2-way image classification set "dataset" from GitHub (GrowbotHub/dataset-growth-stage-radish); label vocabulary: ready, small.

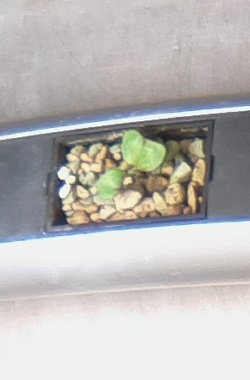
Label: small

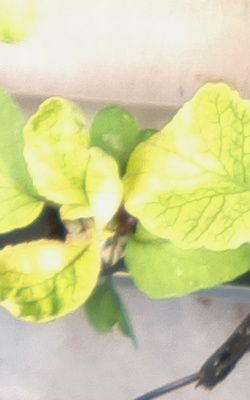
Label: ready

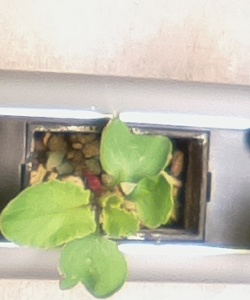
Label: small

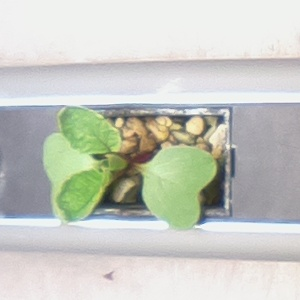
Label: small

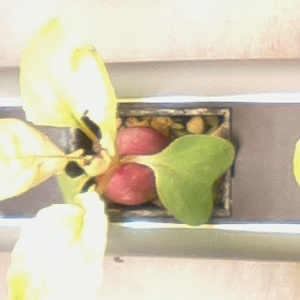
Label: ready

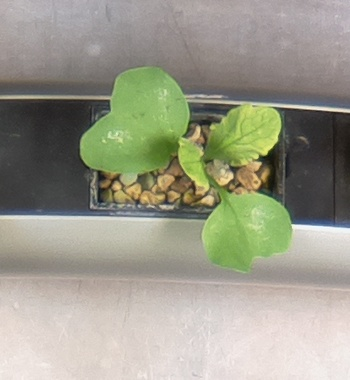
Label: ready
